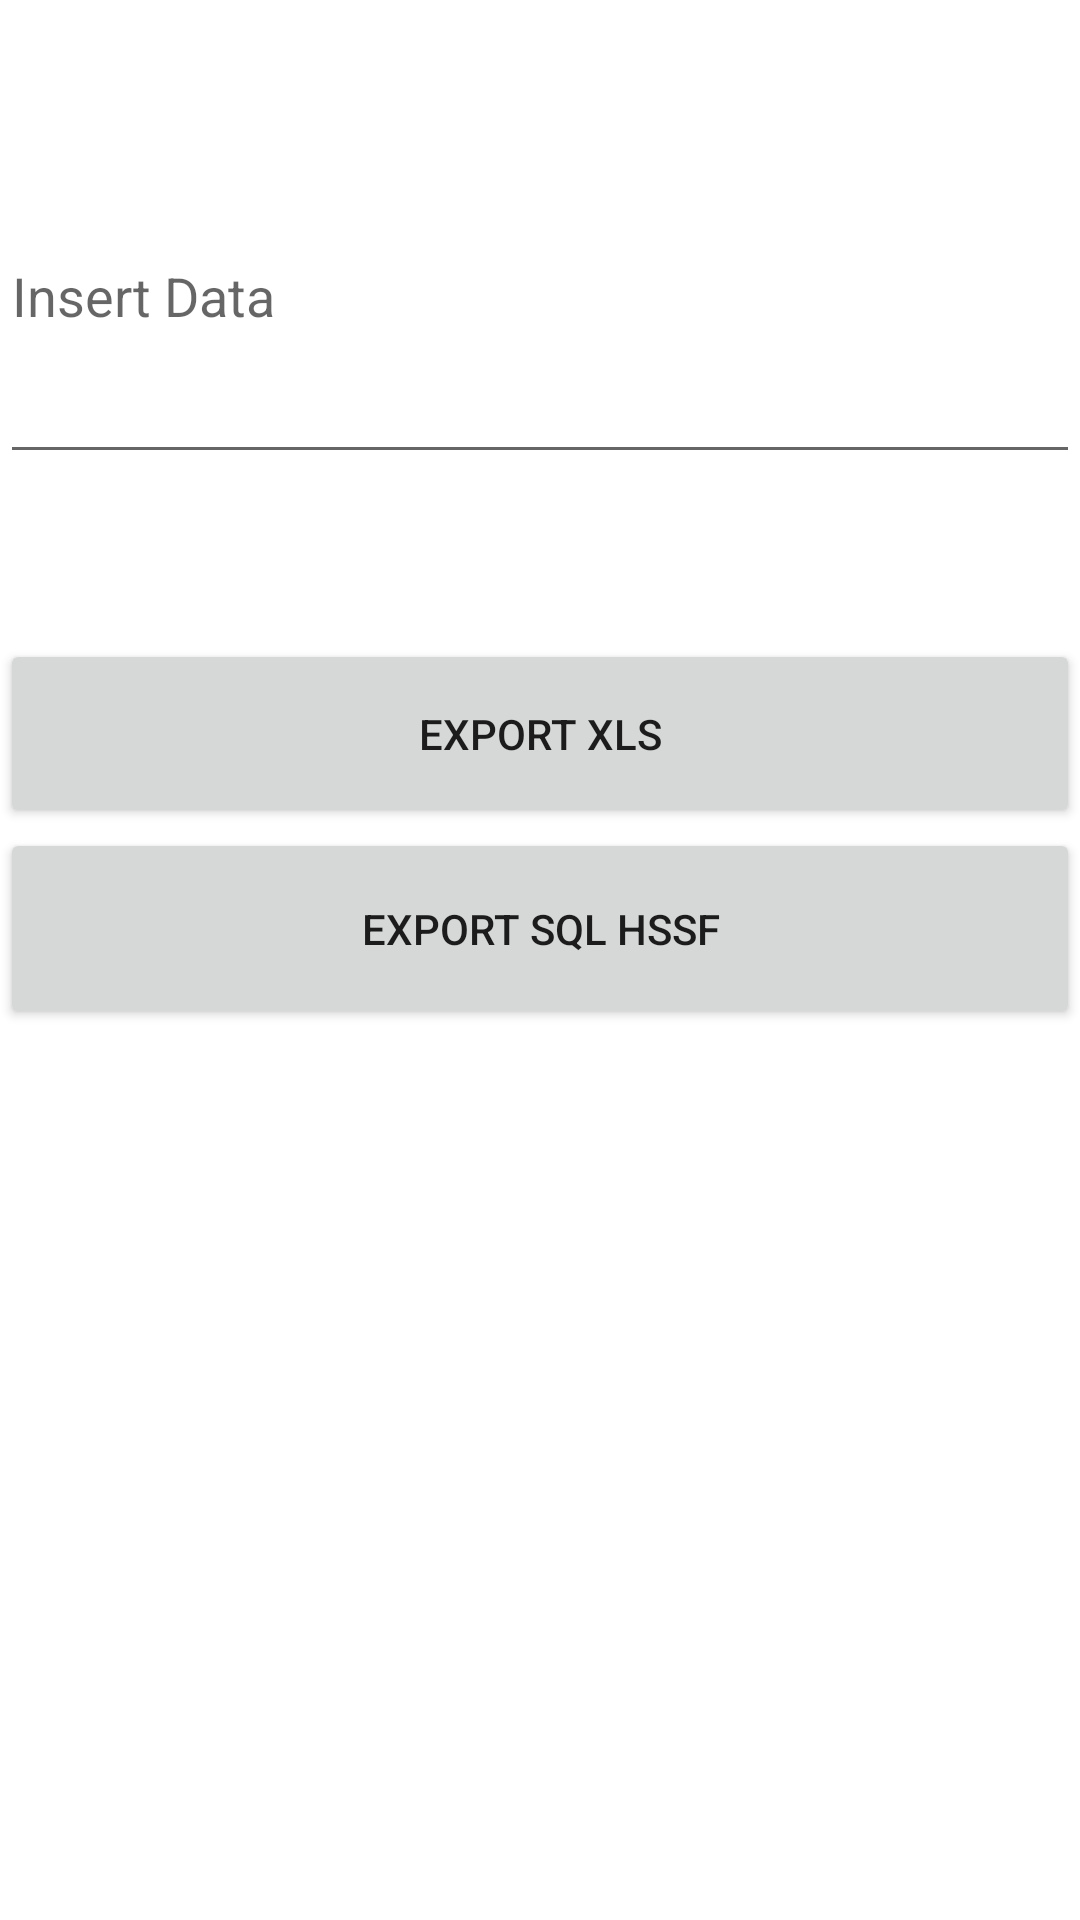

This screen was rendered from an Android layout file. Write that file and the resources it references.
<!-- AndroidManifest.xml: application theme Theme.ApachePoi -->
<!-- res/layout/activity_hssf_wbk.xml -->
<?xml version="1.0" encoding="utf-8"?>
<LinearLayout xmlns:android="http://schemas.android.com/apk/res/android"
    xmlns:tools="http://schemas.android.com/tools"
    android:layout_width="match_parent"
    android:layout_height="match_parent"
    android:orientation="vertical"
    tools:context=".HssfWbk">

    <Space
        android:layout_width="match_parent"
        android:layout_height="36dp" />

    <EditText
        android:id="@+id/xlstv"
        android:layout_width="match_parent"
        android:layout_height="122dp"
        android:autofillHints=""
        android:hint="@string/insert_data"
        android:inputType="textPersonName" />

    <Space
        android:layout_width="match_parent"
        android:layout_height="55dp" />

    <Button
        android:id="@+id/btnexpxls"
        android:layout_width="match_parent"
        android:layout_height="63dp"
        android:text="@string/export_xls" />

    <Button
        android:id="@+id/exphssfsql"
        android:layout_width="match_parent"
        android:layout_height="67dp"
        android:text="@string/export_sql_hssf" />
</LinearLayout>
<!-- resources referenced by this layout -->
<resources>
  <string name="export_sql_hssf">Export SQL HSSF</string>
  <string name="export_xls">Export xls</string>
  <string name="insert_data">Insert Data</string>
  <style name="Theme.ApachePoi" parent="Theme.MaterialComponents.DayNight.DarkActionBar">
          
          <item name="colorPrimary">@color/ApOrange_500</item>
          <item name="colorPrimaryVariant">@color/ApPink_200</item>
          <item name="colorOnPrimary">@color/white</item>
          
          <item name="colorSecondary">@color/ApRed_700</item>
          <item name="colorSecondaryVariant">@color/ApInk_blue</item>
          <item name="colorOnSecondary">#E6CBCB</item>
          
          <item name="android:statusBarColor">?attr/colorPrimaryVariant</item>
          
      </style>
  <color name="ApOrange_500">#EE4300</color>
  <color name="ApPink_200">#FC86C3</color>
  <color name="white">#FFFFFFFF</color>
  <color name="ApRed_700">#B30039</color>
  <color name="ApInk_blue">#300187</color>
</resources>
